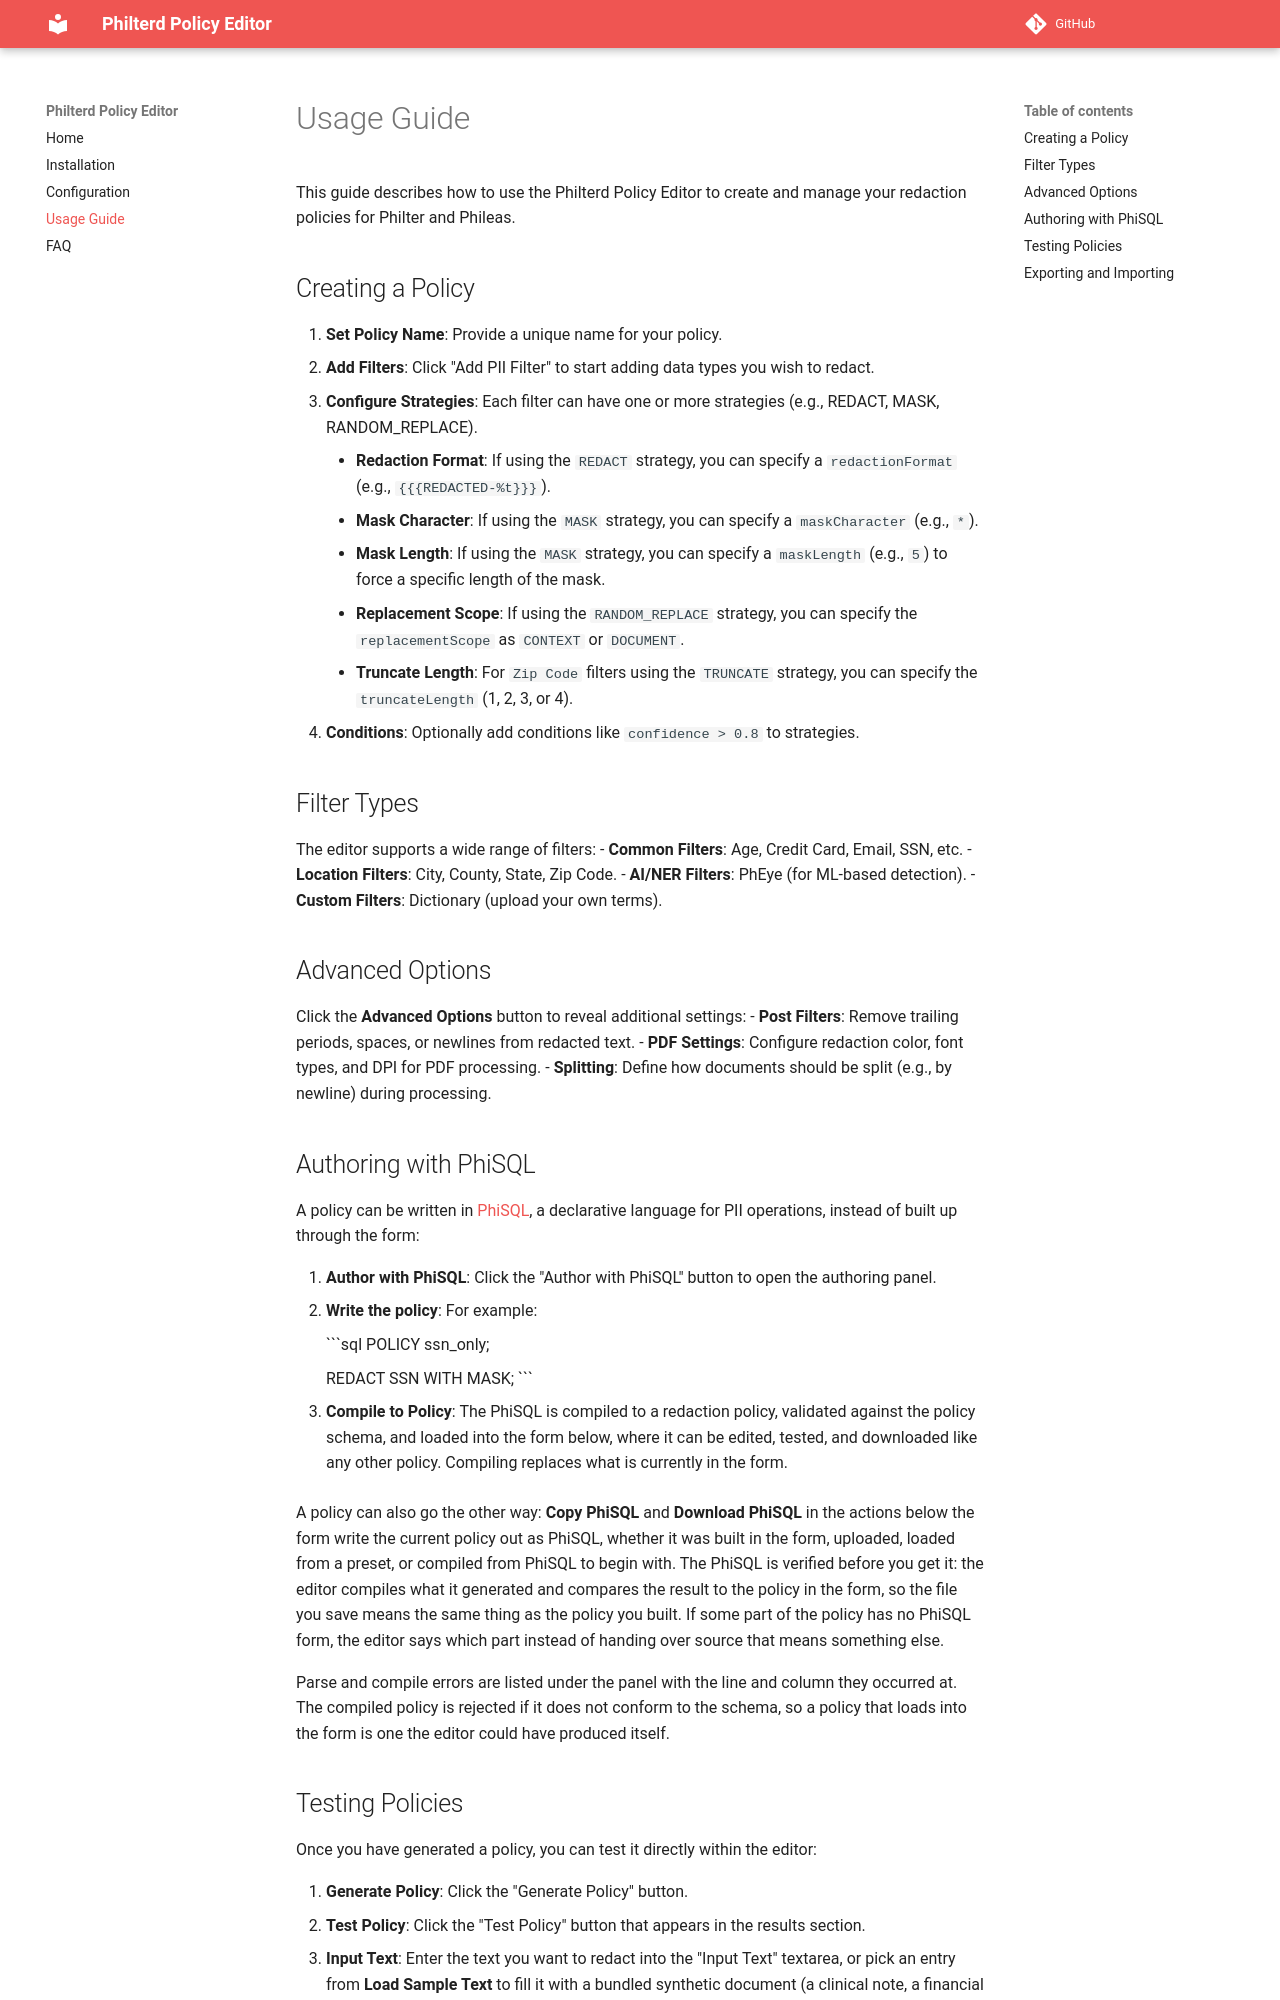

repository: philterd/philterd-redaction-policy-editor · page: usage/index.html · generator: mkdocs

# Usage Guide

This guide describes how to use the Philterd Policy Editor to create and manage your redaction policies for Philter and Phileas.

## Creating a Policy

1. **Set Policy Name**: Provide a unique name for your policy.
2. **Add Filters**: Click "Add PII Filter" to start adding data types you wish to redact.
3. **Configure Strategies**: Each filter can have one or more strategies (e.g., REDACT, MASK, RANDOM_REPLACE).
    - **Redaction Format**: If using the `REDACT` strategy, you can specify a `redactionFormat` (e.g., `{{{REDACTED-%t}}}`).
    - **Mask Character**: If using the `MASK` strategy, you can specify a `maskCharacter` (e.g., `*`).
    - **Mask Length**: If using the `MASK` strategy, you can specify a `maskLength` (e.g., `5`) to force a specific length of the mask.
    - **Replacement Scope**: If using the `RANDOM_REPLACE` strategy, you can specify the `replacementScope` as `CONTEXT` or `DOCUMENT`.
    - **Truncate Length**: For `Zip Code` filters using the `TRUNCATE` strategy, you can specify the `truncateLength` (1, 2, 3, or 4).
4. **Conditions**: Optionally add conditions like `confidence > 0.8` to strategies.

## Filter Types

The editor supports a wide range of filters:
- **Common Filters**: Age, Credit Card, Email, SSN, etc.
- **Location Filters**: City, County, State, Zip Code.
- **AI/NER Filters**: PhEye (for ML-based detection).
- **Custom Filters**: Dictionary (upload your own terms).

## Advanced Options

Click the **Advanced Options** button to reveal additional settings:
- **Post Filters**: Remove trailing periods, spaces, or newlines from redacted text.
- **PDF Settings**: Configure redaction color, font types, and DPI for PDF processing.
- **Splitting**: Define how documents should be split (e.g., by newline) during processing.

## Authoring with PhiSQL

A policy can be written in [PhiSQL](https://github.com/philterd/phisql), a declarative language for
PII operations, instead of built up through the form:

1. **Author with PhiSQL**: Click the "Author with PhiSQL" button to open the authoring panel.
2. **Write the policy**: For example:

    ```sql
    POLICY ssn_only;

    REDACT SSN WITH MASK;
    ```

3. **Compile to Policy**: The PhiSQL is compiled to a redaction policy, validated against the policy
   schema, and loaded into the form below, where it can be edited, tested, and downloaded like any
   other policy. Compiling replaces what is currently in the form.

A policy can also go the other way: **Copy PhiSQL** and **Download PhiSQL** in the actions below the
form write the current policy out as PhiSQL, whether it was built in the form, uploaded, loaded from a
preset, or compiled from PhiSQL to begin with. The PhiSQL is verified before you get it: the editor
compiles what it generated and compares the result to the policy in the form, so the file you save
means the same thing as the policy you built. If some part of the policy has no PhiSQL form, the
editor says which part instead of handing over source that means something else.

Parse and compile errors are listed under the panel with the line and column they occurred at. The
compiled policy is rejected if it does not conform to the schema, so a policy that loads into the
form is one the editor could have produced itself.
